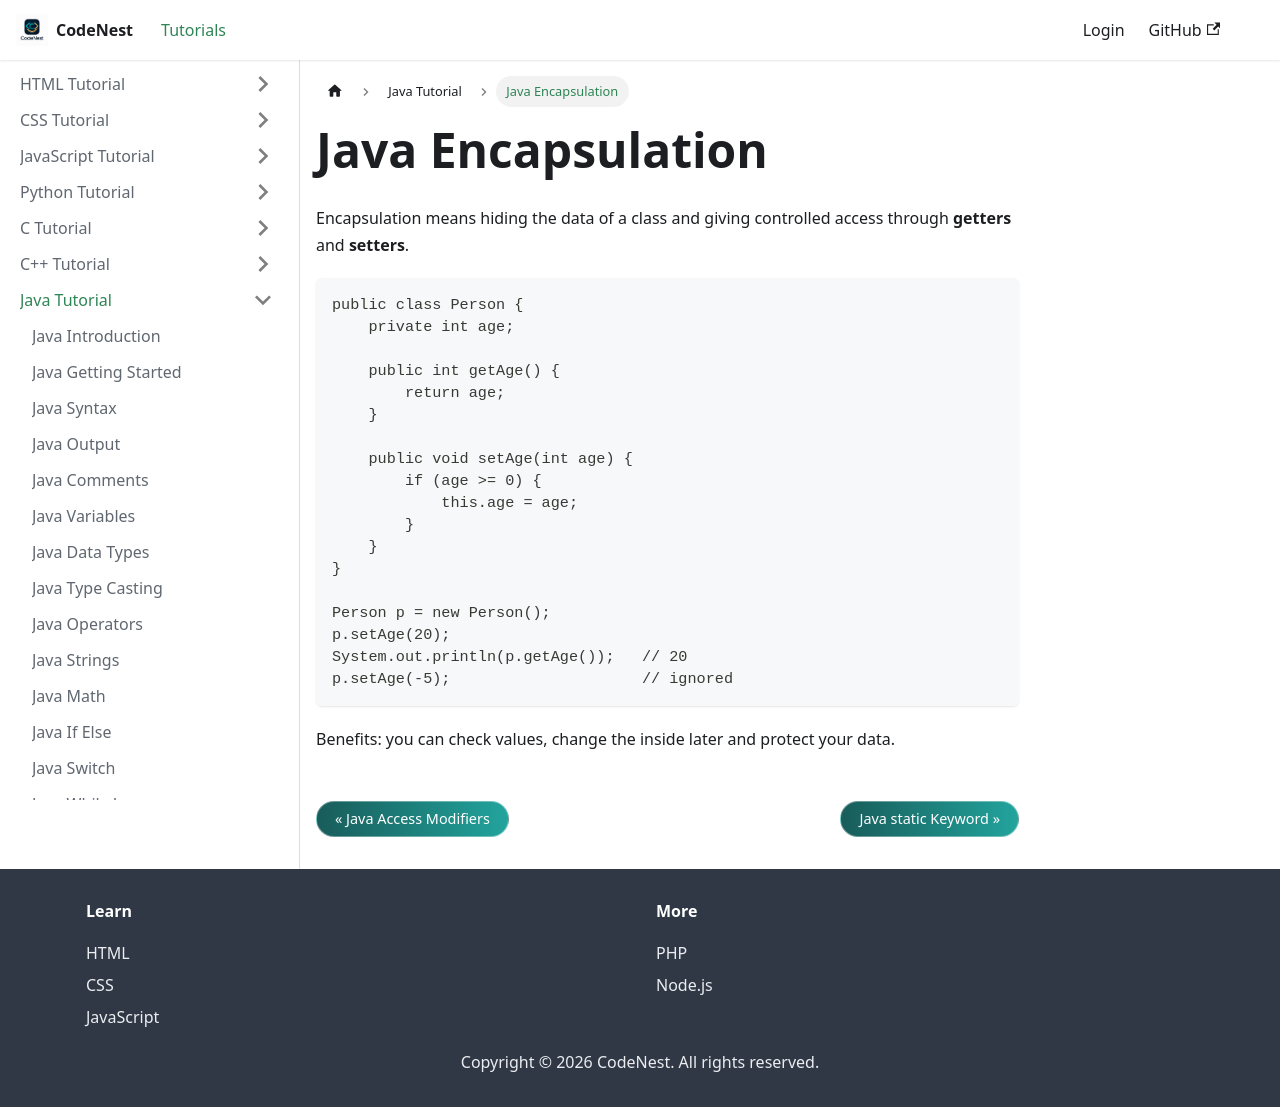

repository: adnankhan112/codenest · page: docs/java/encapsulation.html · generator: docusaurus

---
title: Java Encapsulation
sidebar_position: 25
---

# Java Encapsulation

Encapsulation means hiding the data of a class and giving controlled access through **getters** and **setters**.

```java
public class Person {
    private int age;

    public int getAge() {
        return age;
    }

    public void setAge(int age) {
        if (age >= 0) {
            this.age = age;
        }
    }
}

Person p = new Person();
p.setAge(20);
System.out.println(p.getAge());   // 20
p.setAge(-5);                     // ignored
```

Benefits: you can check values, change the inside later and protect your data.
